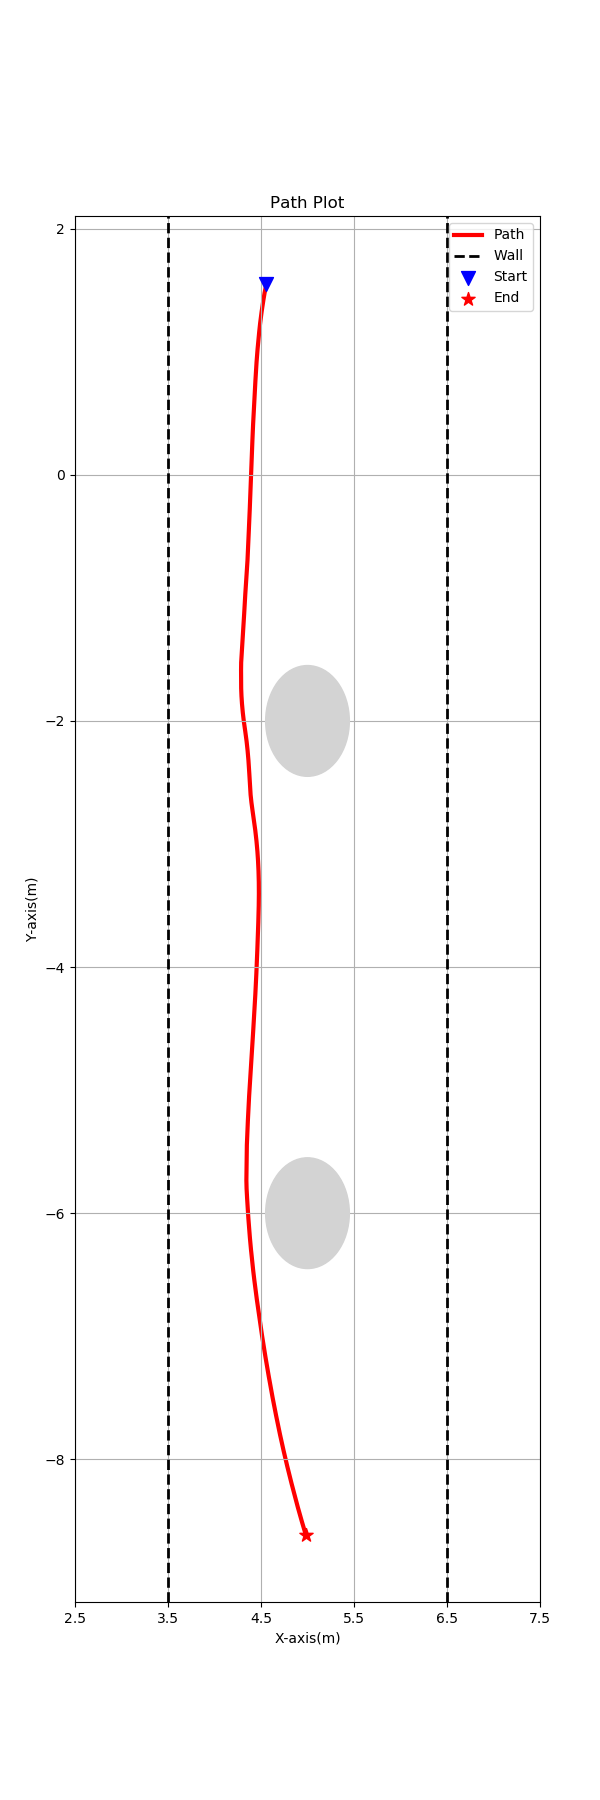

Values plotted in this chart, from the file beside it:
4.557343, 1.550890, 
4.557, 1.551, 
4.557, 1.55, 
4.557, 1.55, 
4.557, 1.55, 
4.557, 1.55, 
4.557, 1.549, 
4.557, 1.549, 
4.557, 1.549, 
4.557, 1.549, 
4.557, 1.549, 
4.557, 1.548, 
4.557, 1.548, 
4.557, 1.548, 
4.556, 1.548, 
4.556, 1.547, 
4.556, 1.547, 
4.556, 1.547, 
4.556, 1.547, 
4.556, 1.546, 
4.556, 1.546, 
4.556, 1.546, 
4.556, 1.546, 
4.556, 1.545, 
4.556, 1.545, 
4.556, 1.545, 
4.556, 1.545, 
4.556, 1.545, 
4.556, 1.544, 
4.555, 1.544, 
4.555, 1.544, 
4.555, 1.544, 
4.555, 1.543, 
4.555, 1.543, 
4.555, 1.543, 
4.555, 1.543, 
4.555, 1.542, 
4.555, 1.542, 
4.555, 1.542, 
4.555, 1.542, 
4.555, 1.542, 
4.555, 1.541, 
4.555, 1.541, 
4.555, 1.541, 
4.555, 1.541, 
4.554, 1.54, 
4.554, 1.54, 
4.554, 1.54, 
4.554, 1.54, 
4.554, 1.539, 
4.554, 1.539, 
4.554, 1.539, 
4.554, 1.539, 
4.554, 1.538, 
4.554, 1.538, 
4.554, 1.538, 
4.554, 1.538, 
4.554, 1.538, 
4.554, 1.537, 
4.554, 1.537, 
4.554, 1.537, 
... 41,218 more rows
